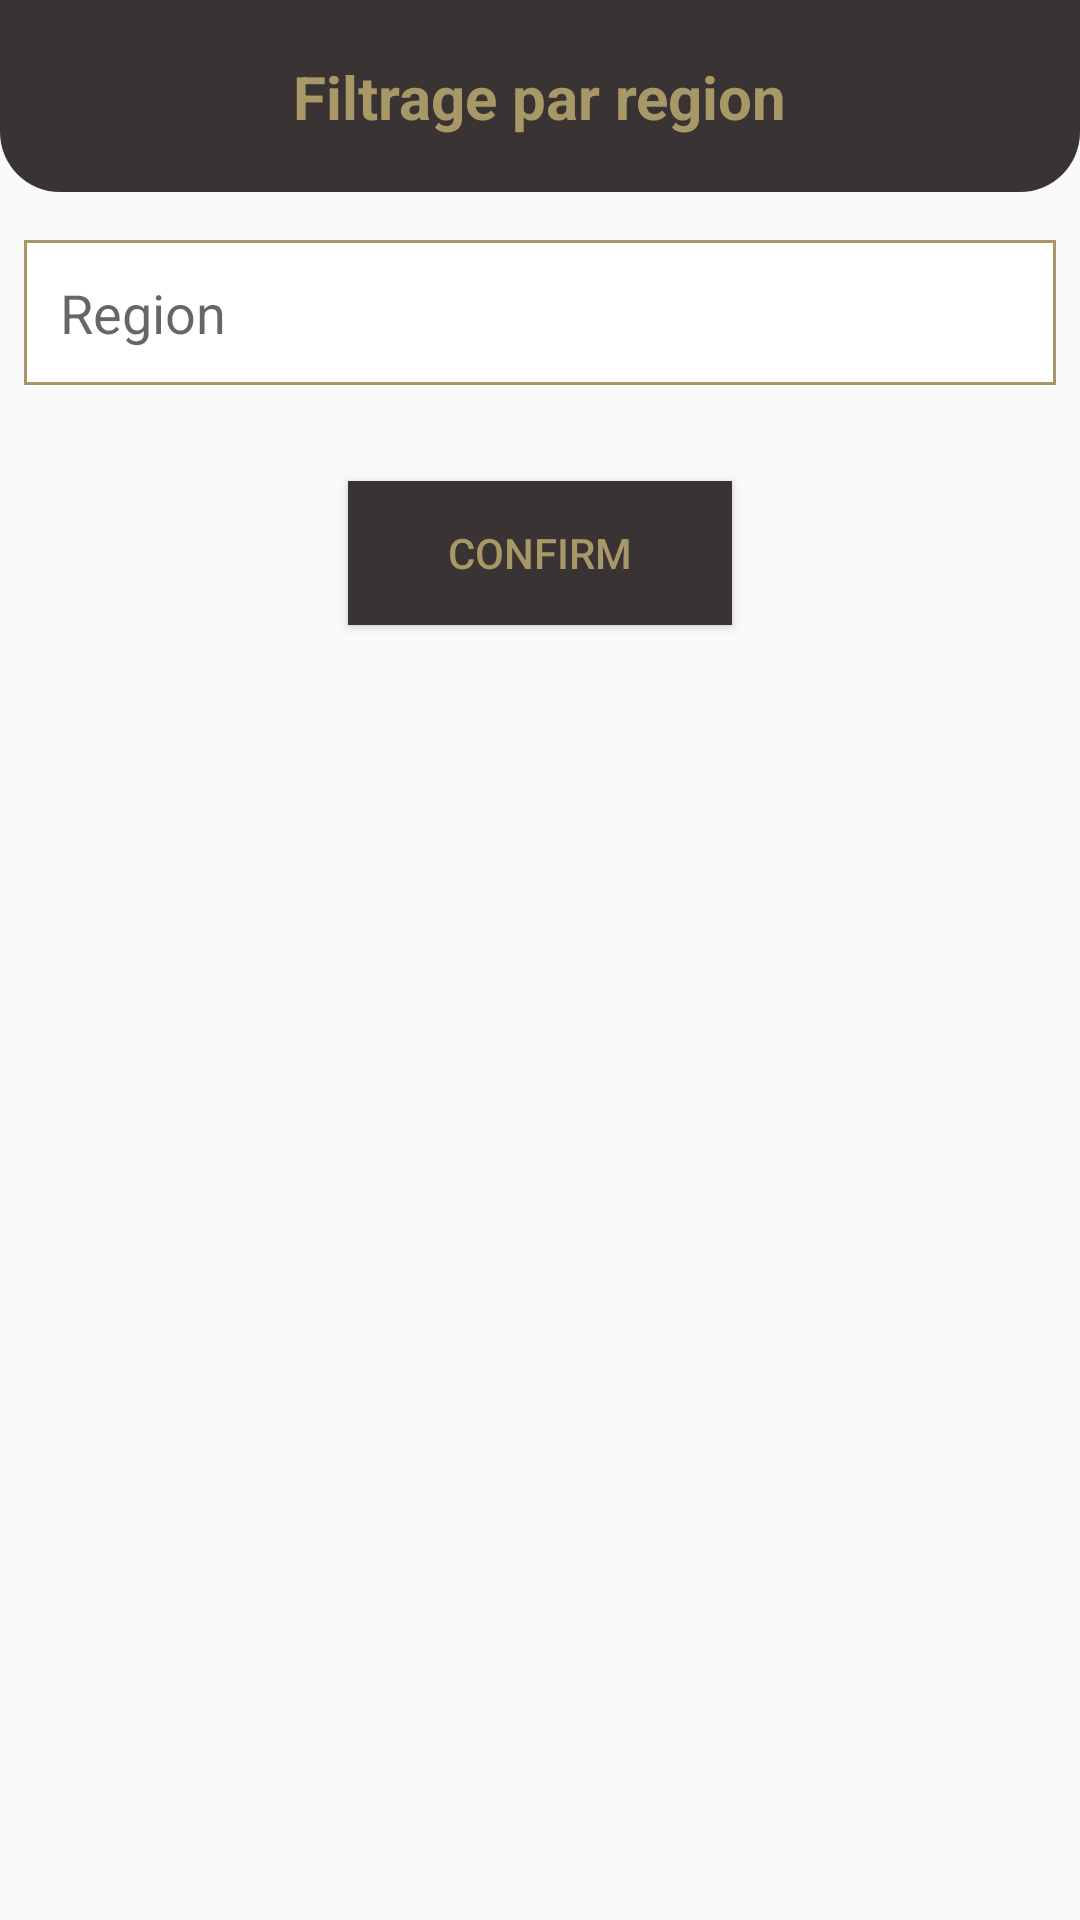

Android layout source for this screen:
<!-- AndroidManifest.xml: application theme AppTheme.NoActionBar -->
<!-- res/layout/filter_region_layout.xml -->
<?xml version="1.0" encoding="utf-8"?>
<ScrollView
    xmlns:android="http://schemas.android.com/apk/res/android"
    xmlns:app="http://schemas.android.com/apk/res-auto"
    xmlns:tools="http://schemas.android.com/tools"
    android:layout_width="match_parent"
    android:layout_height="match_parent">

    <androidx.constraintlayout.widget.ConstraintLayout
        android:layout_width="match_parent"
        android:layout_height="wrap_content">

        <androidx.constraintlayout.widget.ConstraintLayout
            android:id="@+id/upperBarLayout"
            android:layout_width="match_parent"
            android:layout_height="64dp"
            android:background="@drawable/shape_menu"
            app:layout_constraintEnd_toEndOf="parent"
            app:layout_constraintStart_toStartOf="parent"
            app:layout_constraintTop_toTopOf="parent">


            <ImageButton
                android:id="@+id/backBtn"
                android:layout_width="32dp"
                android:layout_height="32dp"
                android:layout_marginStart="8dp"
                android:background="@null"
                app:layout_constraintBottom_toBottomOf="parent"
                app:layout_constraintStart_toStartOf="parent"
                app:layout_constraintTop_toTopOf="parent"
                app:srcCompat="@drawable/ic_arrow_down_white" />

            <TextView
                android:layout_width="wrap_content"
                android:layout_height="wrap_content"
                android:text="@string/region_filtering"
                android:textColor="@color/colorAccent"
                android:textSize="20sp"
                android:textStyle="bold"
                app:layout_constraintBottom_toBottomOf="parent"
                app:layout_constraintEnd_toEndOf="parent"
                app:layout_constraintStart_toStartOf="parent"
                app:layout_constraintTop_toTopOf="parent" />

        </androidx.constraintlayout.widget.ConstraintLayout>

        <LinearLayout
            android:layout_width="match_parent"
            android:layout_height="wrap_content"
            android:orientation="vertical"
            android:layout_marginTop="16dp"
            android:paddingHorizontal="8dp"
            tools:layout_editor_absoluteY="128dp"
            app:layout_constraintEnd_toEndOf="parent"
            app:layout_constraintStart_toStartOf="parent"
            app:layout_constraintTop_toBottomOf="@+id/upperBarLayout">


            <TextView
                android:id="@+id/regionTV"
                android:layout_width="match_parent"
                android:layout_height="wrap_content"
                android:background="@drawable/shape_rectangle"
                android:ems="10"
                android:maxLines="1"
                android:textSize="18sp"
                android:padding="12sp"
                android:hint="@string/region"
                app:drawableEndCompat="@drawable/ic_arrow_down_grey"
                android:drawablePadding="8sp"
                app:drawableStartCompat="@drawable/ic_region_grey" />

            <Button
                android:id="@+id/confirmBtn"
                style="@style/Widget.AppCompat.Button.Colored"
                android:layout_width="wrap_content"
                android:layout_height="wrap_content"
                android:layout_gravity="center"
                android:layout_marginTop="32dp"
                android:layout_marginBottom="32sp"
                android:textColor="@color/colorAccent"
                android:background="@color/colorPrimary"
                android:minWidth="128dp"
                android:text="@string/confirm" />

        </LinearLayout>

    </androidx.constraintlayout.widget.ConstraintLayout>

</ScrollView>
<!-- resources referenced by this layout -->
<resources>
  <color name="colorAccent">#A89868</color>
  <color name="colorPrimary">#393333</color>
  <!-- drawable ic_region_grey (drawable) -->
  <vector android:height="24dp" android:tint="#C9C9C9"
      android:viewportHeight="24" android:viewportWidth="24"
      android:width="24dp" xmlns:android="http://schemas.android.com/apk/res/android">
      <path android:fillColor="@android:color/white" android:pathData="M2,20h20v-4L2,16v4zM4,17h2v2L4,19v-2zM2,4v4h20L22,4L2,4zM6,7L4,7L4,5h2v2zM2,14h20v-4L2,10v4zM4,11h2v2L4,13v-2z"/>
  </vector>
  <!-- drawable shape_menu (drawable) -->
  <?xml version="1.0" encoding="utf-8"?>
  <shape  xmlns:android="http://schemas.android.com/apk/res/android">
  
      <solid android:color="@color/colorPrimary" />
      <corners android:bottomLeftRadius="20dp"
          android:bottomRightRadius="20dp" />
  
  </shape>
  <!-- drawable shape_rectangle (drawable) -->
  <?xml version="1.0" encoding="utf-8"?>
  <shape android:shape="rectangle" xmlns:android="http://schemas.android.com/apk/res/android">
      <solid android:color="@color/colorWhite" />
      <stroke android:color="@color/colorAccent" android:width="1dp" />
  </shape>
  <string name="confirm">Confirm</string>
  <string name="region">Region</string>
  <string name="region_filtering">Filtrage par region</string>
  <style name="AppTheme.NoActionBar" parent="Theme.AppCompat.Light.DarkActionBar">
          
          <item name="windowActionBar">false</item>
          <item name="windowNoTitle">true</item>
      </style>
  <color name="colorWhite">#FFF</color>
</resources>
